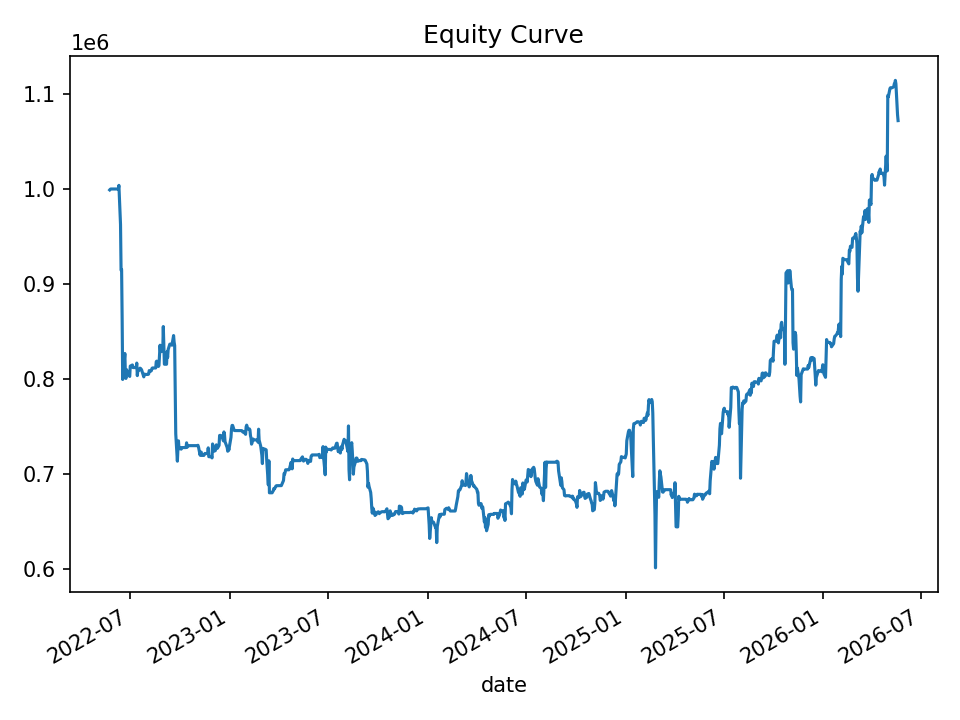

The data file committed next to this chart (first rows):
date, equity, cash_realized, open_positions, gross_exposure, exposure_pct
2022-05-24, 998752, 1000000, 1, 99958, 0.1001
2022-05-25, 999428, 998417, 2, 199650, 0.1998
2022-05-26, 999747, 999747, 0, 0.0, 0.0
2022-05-27, 999747, 999747, 0, 0.0, 0.0
2022-05-31, 999747, 999747, 0, 0.0, 0.0
2022-06-01, 999747, 999747, 0, 0.0, 0.0
2022-06-02, 999747, 999747, 0, 0.0, 0.0
2022-06-03, 999747, 999747, 0, 0.0, 0.0
2022-06-06, 999747, 999747, 0, 0.0, 0.0
2022-06-07, 999747, 999747, 0, 0.0, 0.0
2022-06-08, 999747, 999747, 0, 0.0, 0.0
2022-06-09, 999747, 999747, 0, 0.0, 0.0
2022-06-10, 1003590, 999747, 3, 299972, 0.2989
2022-06-13, 962483, 993872, 10, 983074, 1.021
2022-06-14, 914295, 971845, 23, 2144053, 2.345
2022-06-15, 915032, 920566, 10, 918146, 1.003
2022-06-16, 863413, 888379, 9, 789387, 0.9143
2022-06-17, 799143, 860003, 8, 663309, 0.83
2022-06-21, 826528, 821388, 6, 492083, 0.5954
2022-06-22, 804272, 798402, 1, 79810, 0.09923
2022-06-23, 800236, 805205, 1, 80507, 0.1006
2022-06-24, 809582, 804257, 1, 80375, 0.09928
2022-06-27, 805049, 805049, 0, 0.0, 0.0
2022-06-28, 805049, 805049, 0, 0.0, 0.0
2022-06-29, 803357, 805049, 1, 80470, 0.1002
2022-06-30, 802361, 802361, 0, 0.0, 0.0
2022-07-01, 813223, 802361, 4, 321705, 0.3956
2022-07-05, 814411, 803931, 1, 80336, 0.09864
2022-07-06, 811683, 811683, 0, 0.0, 0.0
2022-07-07, 811683, 811683, 0, 0.0, 0.0
2022-07-08, 811683, 811683, 0, 0.0, 0.0
2022-07-11, 811683, 811683, 0, 0.0, 0.0
2022-07-12, 811683, 811683, 0, 0.0, 0.0
2022-07-13, 816414, 811683, 3, 243721, 0.2985
2022-07-14, 803201, 812023, 1, 81202, 0.1011
2022-07-15, 808662, 804875, 5, 402428, 0.4976
2022-07-18, 809126, 809126, 0, 0.0, 0.0
2022-07-19, 811089, 809126, 1, 80889, 0.09973
2022-07-20, 810161, 810161, 0, 0.0, 0.0
2022-07-21, 810102, 810161, 1, 80813, 0.09976
2022-07-22, 809119, 809119, 0, 0.0, 0.0
2022-07-25, 803487, 809119, 3, 241211, 0.3002
2022-07-26, 801892, 802670, 2, 160477, 0.2001
2022-07-27, 804824, 800260, 4, 320669, 0.3984
2022-07-28, 804441, 804441, 0, 0.0, 0.0
2022-07-29, 804441, 804441, 0, 0.0, 0.0
2022-08-01, 804441, 804441, 0, 0.0, 0.0
2022-08-02, 804441, 804441, 0, 0.0, 0.0
2022-08-03, 804441, 804441, 0, 0.0, 0.0
2022-08-04, 804905, 804441, 1, 80422, 0.09992
2022-08-05, 808466, 802888, 2, 160988, 0.1991
2022-08-08, 807950, 807473, 1, 80683, 0.09986
2022-08-09, 808451, 808451, 0, 0.0, 0.0
2022-08-10, 810686, 808451, 1, 80710, 0.09956
2022-08-11, 811251, 811251, 0, 0.0, 0.0
2022-08-12, 811251, 811251, 0, 0.0, 0.0
2022-08-15, 811251, 811251, 0, 0.0, 0.0
2022-08-16, 811251, 811251, 0, 0.0, 0.0
2022-08-17, 811251, 811251, 0, 0.0, 0.0
2022-08-18, 817966, 811251, 1, 81123, 0.09918
... 940 more rows
